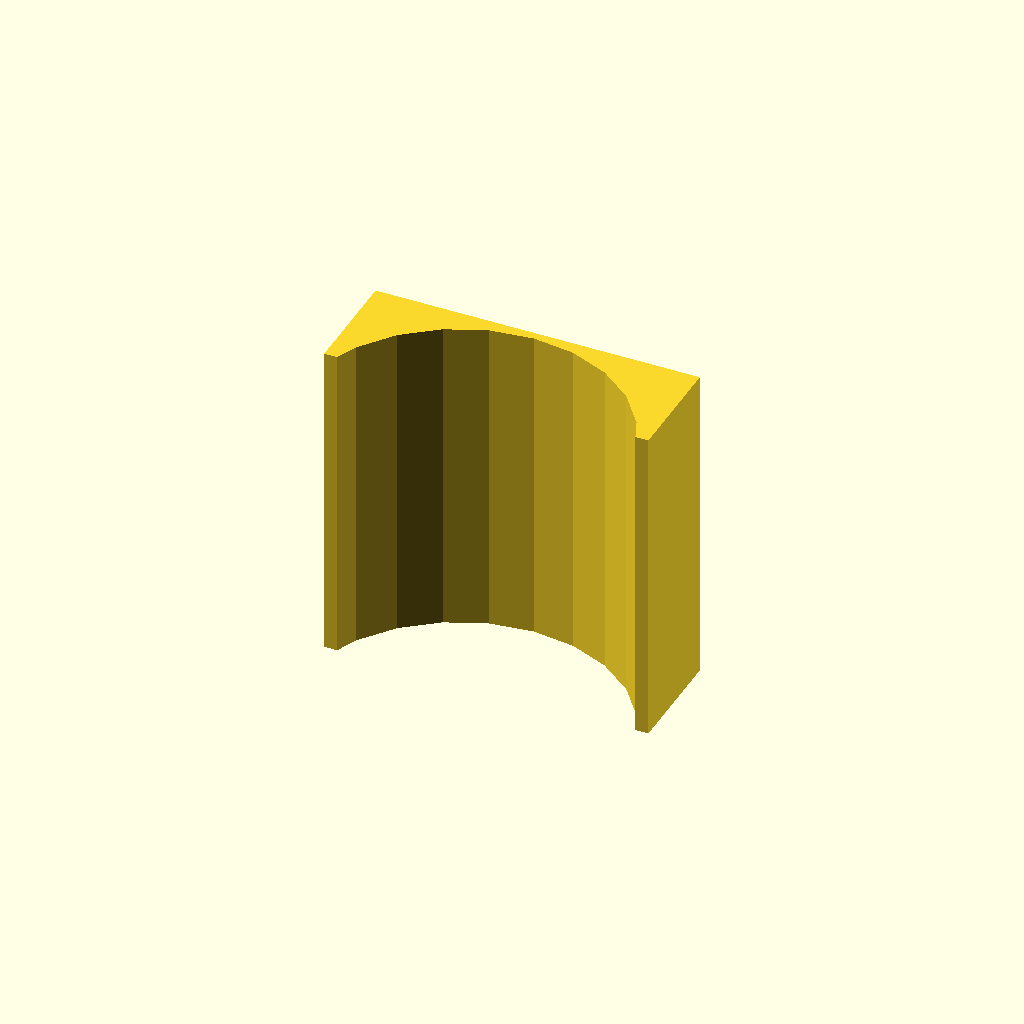
Cell 1 — every parameter at its default value.
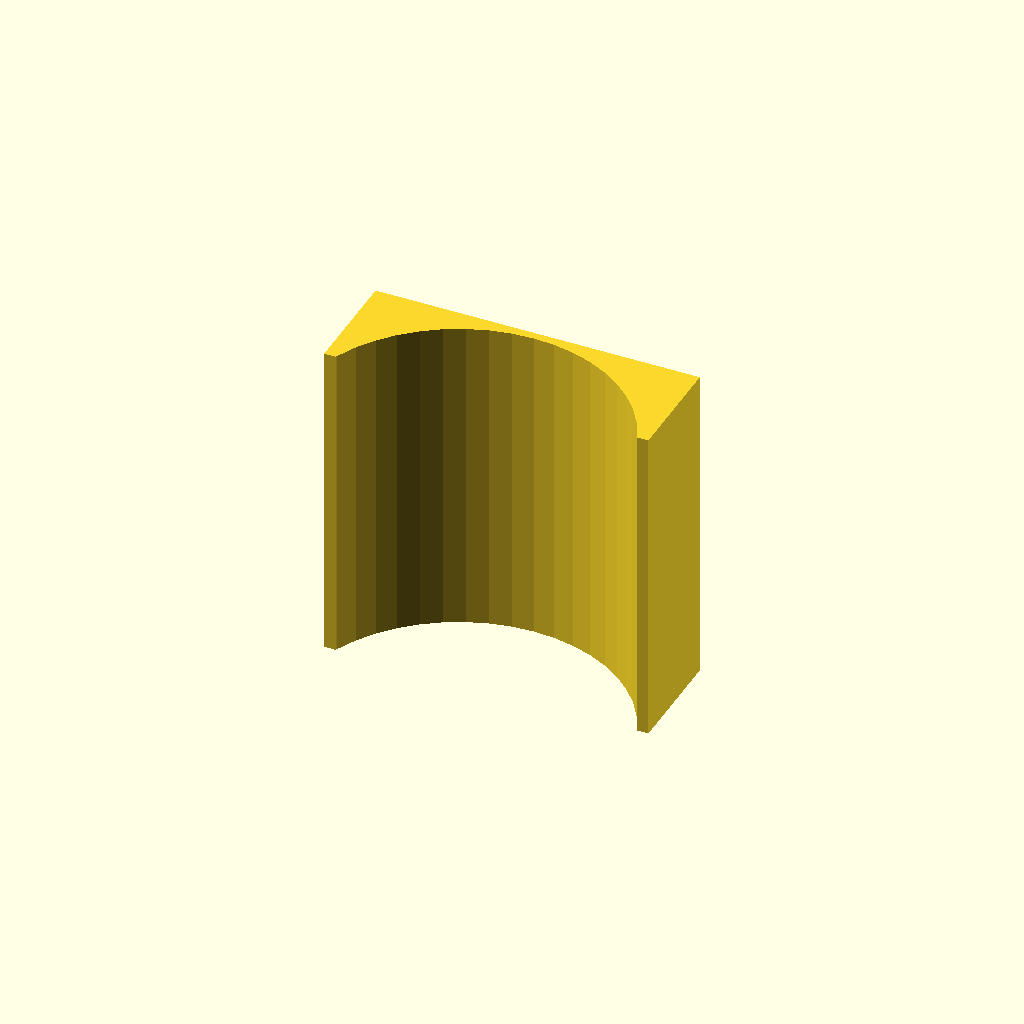
Cell 2 — fn set to 48, the other parameters unchanged.
One fixed orthographic camera (rotation 55°, 0°, 25°; colour scheme Cornfield) for every cell.
Source of the model, mods/CarouselAutoloader/Models/scad/parts/clamp.scad:
// Carousel Autoloader 0.2.23 - bustle cross clamp (dwarsklem) saddle on unit calibre, z width 1.
// Mirror of the cradle: the upper cusps of a top-layer cell, flush with the top of the round,
// so a clamp row lies inside the rack bounds even when the rounds fill the full height.
h = 0.34; eps = 0.025;
fn = 24;      // 24 (default) or 8 (light level for very full racks, matches the 8-sided rounds)
linear_extrude(height = 1)
  difference() {
    translate([-0.5, 0.5 - h]) square([1, h]);
    translate([0, -eps]) circle(r = 0.5, $fn = fn);
  }
Parameter table extracted from the source (name, type, default, range or options):
fn: number, default 24
